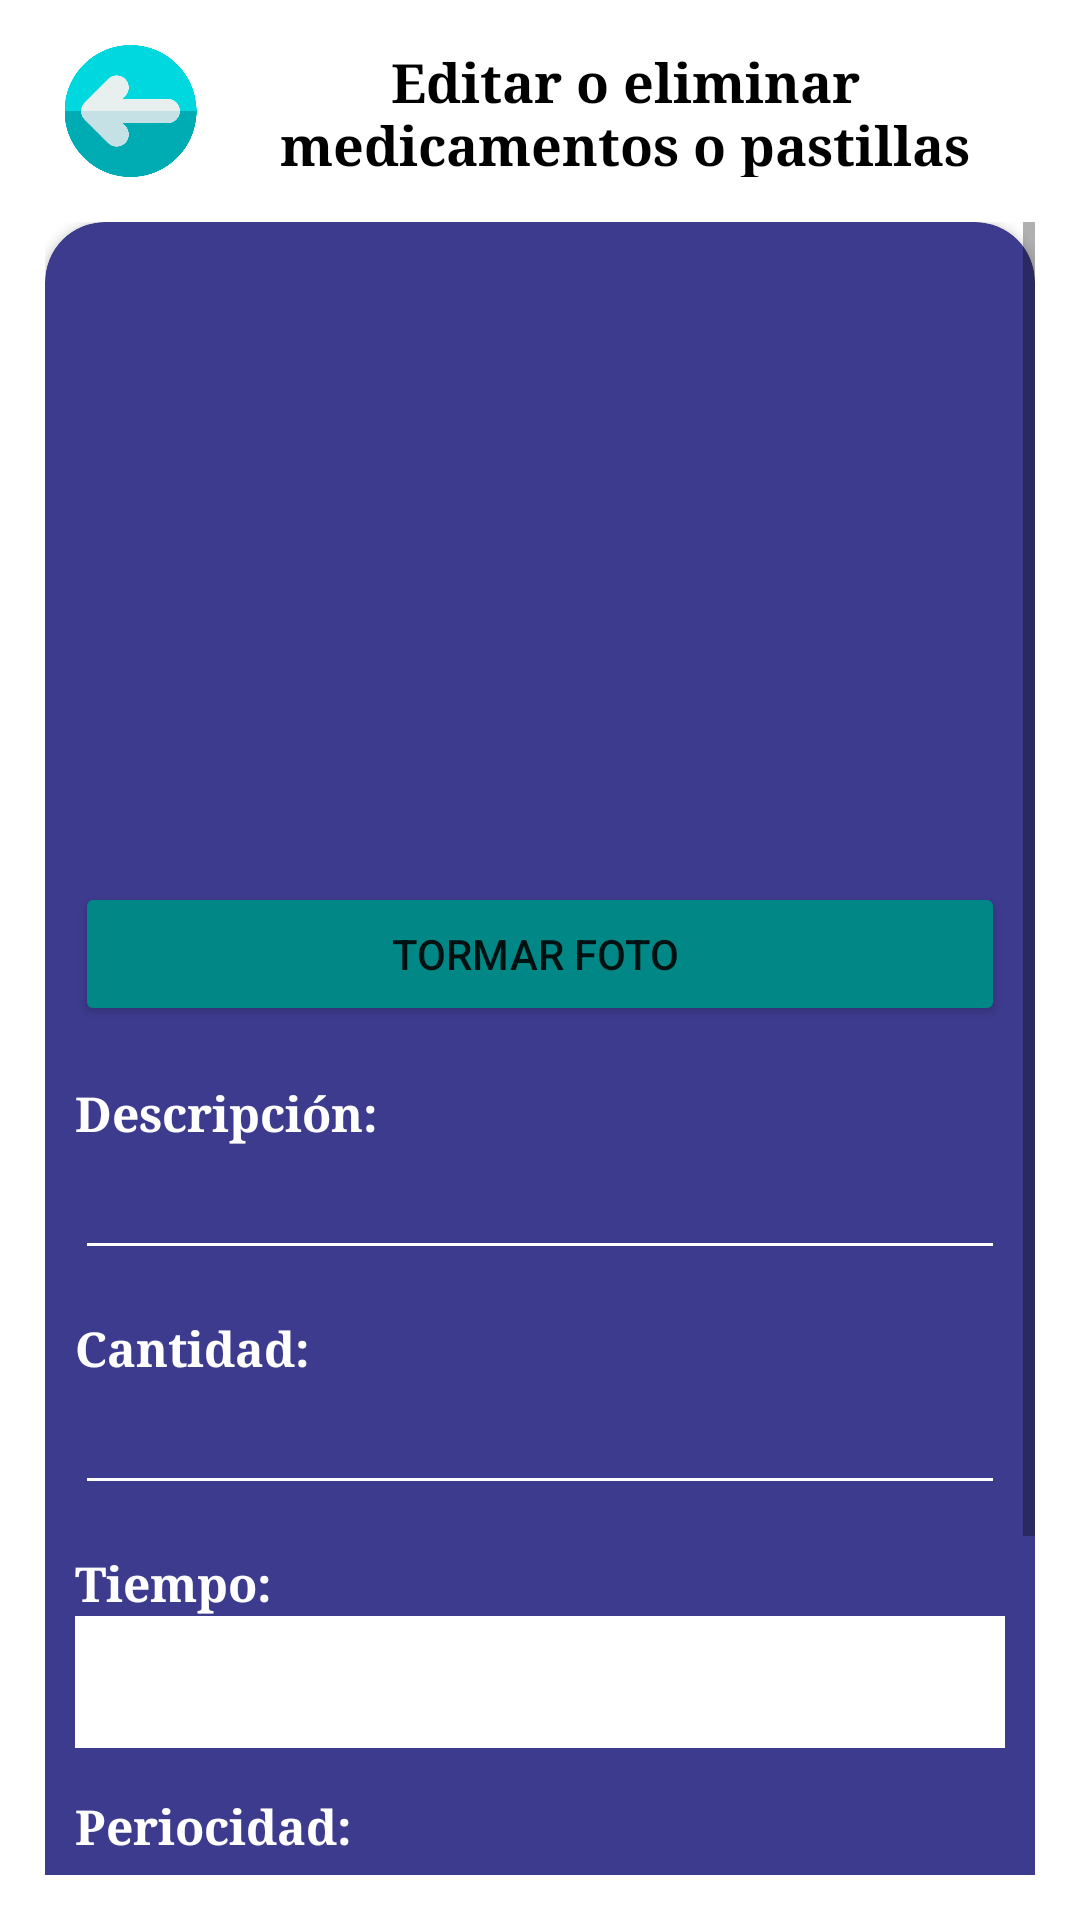

Android layout source for this screen:
<!-- AndroidManifest.xml: application theme Theme.Examen3P -->
<!-- res/layout/activity_acciones.xml -->
<?xml version="1.0" encoding="utf-8"?>
<LinearLayout xmlns:android="http://schemas.android.com/apk/res/android"
    xmlns:app="http://schemas.android.com/apk/res-auto"
    xmlns:tools="http://schemas.android.com/tools"
    android:layout_width="match_parent"
    android:layout_height="match_parent"
    android:orientation="vertical"
    android:padding="15dp"
    tools:context=".ActivityIngresar">

    <LinearLayout
        android:layout_width="match_parent"
        android:layout_height="44dp"
        android:layout_marginBottom="15dp"
        android:orientation="horizontal"
        tools:ignore="UseCompoundDrawables">

        <ImageView
            android:id="@+id/btnAAtras"
            android:layout_width="57dp"
            android:layout_height="wrap_content"
            app:srcCompat="@drawable/atras"
            android:contentDescription="@string/imagen_del_producto" />

        <TextView
            android:id="@+id/textView7"
            android:layout_width="0dp"
            android:layout_height="match_parent"
            android:layout_weight="1"
            android:fontFamily="serif"
            android:text="Editar o eliminar medicamentos o pastillas"
            android:textAlignment="center"
            android:textColor="@color/black"
            android:textSize="18sp"
            android:textStyle="bold" />
    </LinearLayout>

    <ScrollView
        android:layout_width="match_parent"
        android:layout_height="match_parent">

        <LinearLayout
            android:layout_width="match_parent"
            android:layout_height="wrap_content"
            android:orientation="vertical" >

            <androidx.cardview.widget.CardView
                android:layout_width="match_parent"
                android:layout_height="693dp"
                android:layout_gravity="center_horizontal"
                android:backgroundTint="@color/btColor"
                app:cardCornerRadius="20dp">

                <LinearLayout
                    android:layout_width="match_parent"
                    android:layout_height="match_parent"
                    android:orientation="vertical"
                    android:padding="10dp">

                    <ImageView
                        android:id="@+id/txtAImagen"
                        android:layout_width="match_parent"
                        android:layout_height="195dp"
                        android:layout_marginTop="10dp"
                        android:layout_marginBottom="5dp"
                        app:srcCompat="@drawable/medicina" />

                    <Button
                        android:id="@+id/btnATomarFoto"
                        android:layout_width="match_parent"
                        android:layout_height="wrap_content"
                        android:layout_marginBottom="18dp"
                        android:backgroundTint="@color/teal_700"
                        android:text="Tormar foto "
                        app:icon="@android:drawable/ic_menu_camera" />

                    <TextView
                        android:id="@+id/textView8"
                        android:layout_width="match_parent"
                        android:layout_height="wrap_content"
                        android:fontFamily="serif"
                        android:text="Descripción:"
                        android:textColor="@color/white"
                        android:textSize="16sp"
                        android:textStyle="bold" />

                    <EditText
                        android:id="@+id/txtADescripcion"
                        android:layout_width="match_parent"
                        android:layout_height="wrap_content"
                        android:layout_marginBottom="15dp"
                        android:backgroundTint="@color/white"
                        android:ems="10"
                        android:gravity="start|top"
                        android:inputType="textMultiLine"
                        android:textColor="@color/white" />

                    <TextView
                        android:id="@+id/textView9"
                        android:layout_width="match_parent"
                        android:layout_height="wrap_content"
                        android:fontFamily="serif"
                        android:text="Cantidad:"
                        android:textColor="@color/white"
                        android:textSize="16sp"
                        android:textStyle="bold" />

                    <EditText
                        android:id="@+id/txtACantidad"
                        android:layout_width="match_parent"
                        android:layout_height="wrap_content"
                        android:layout_marginBottom="15dp"
                        android:backgroundTint="@color/white"
                        android:ems="10"
                        android:inputType="numberSigned"
                        android:textColor="@color/white" />

                    <TextView
                        android:id="@+id/textView10"
                        android:layout_width="match_parent"
                        android:layout_height="wrap_content"
                        android:fontFamily="serif"
                        android:text="Tiempo:"
                        android:textColor="@color/white"
                        android:textSize="16sp"
                        android:textStyle="bold" />

                    <Spinner
                        android:id="@+id/txtATiempo"
                        android:layout_width="match_parent"
                        android:layout_height="44dp"
                        android:layout_marginBottom="15dp"
                        android:background="@color/white"
                        android:spinnerMode="dialog" />

                    <TextView
                        android:id="@+id/txtATPeriosidad"
                        android:layout_width="match_parent"
                        android:layout_height="wrap_content"
                        android:fontFamily="serif"
                        android:text="Periocidad:"
                        android:textColor="@color/white"
                        android:textSize="16sp"
                        android:textStyle="bold" />

                    <EditText
                        android:id="@+id/txtAPeriocidad"
                        android:layout_width="match_parent"
                        android:layout_height="wrap_content"
                        android:layout_marginBottom="25dp"
                        android:backgroundTint="@color/white"
                        android:ems="10"
                        android:enabled="true"
                        android:inputType="numberSigned"
                        android:textColor="@color/white" />

                    <LinearLayout
                        android:layout_width="match_parent"
                        android:layout_height="match_parent"
                        android:orientation="horizontal">

                        <Button
                            android:id="@+id/btnAEditar"
                            android:layout_width="wrap_content"
                            android:layout_height="wrap_content"
                            android:layout_weight="1"
                            android:backgroundTint="@color/editar"
                            android:text="Editar"
                            app:icon="@android:drawable/ic_menu_edit" />

                        <Button
                            android:id="@+id/btnAEliminar"
                            android:layout_width="wrap_content"
                            android:layout_height="wrap_content"
                            android:layout_weight="1"
                            android:backgroundTint="@color/eliminar"
                            android:text="Eliminar"
                            app:icon="@android:drawable/ic_delete" />
                    </LinearLayout>

                </LinearLayout>
            </androidx.cardview.widget.CardView>
        </LinearLayout>
    </ScrollView>

</LinearLayout>
<!-- resources referenced by this layout -->
<resources>
  <color name="black">#FF000000</color>
  <color name="btColor">#3D3B8E</color>
  <color name="editar">#B2B427</color>
  <color name="eliminar">#AF5050 </color>
  <color name="teal_700">#FF018786</color>
  <color name="white">#FFFFFFFF</color>
  <!-- drawable atras: png bitmap (drawable, 17249 bytes) -->
  <string name="imagen_del_producto">Imagen del producto</string>
  <style name="Theme.Examen3P" parent="Theme.MaterialComponents.DayNight.NoActionBar">
          
          <item name="colorPrimary">@color/purple_500</item>
          <item name="colorPrimaryVariant">@color/purple_700</item>
          <item name="colorOnPrimary">@color/white</item>
          
          <item name="colorSecondary">@color/teal_200</item>
          <item name="colorSecondaryVariant">@color/teal_700</item>
          <item name="colorOnSecondary">@color/black</item>
          
          <item name="android:statusBarColor" tools:targetApi="l">?attr/colorPrimaryVariant</item>
          
      </style>
  <color name="purple_500">#FF6200EE</color>
  <color name="purple_700">#FF3700B3</color>
  <color name="teal_200">#FF03DAC5</color>
</resources>
